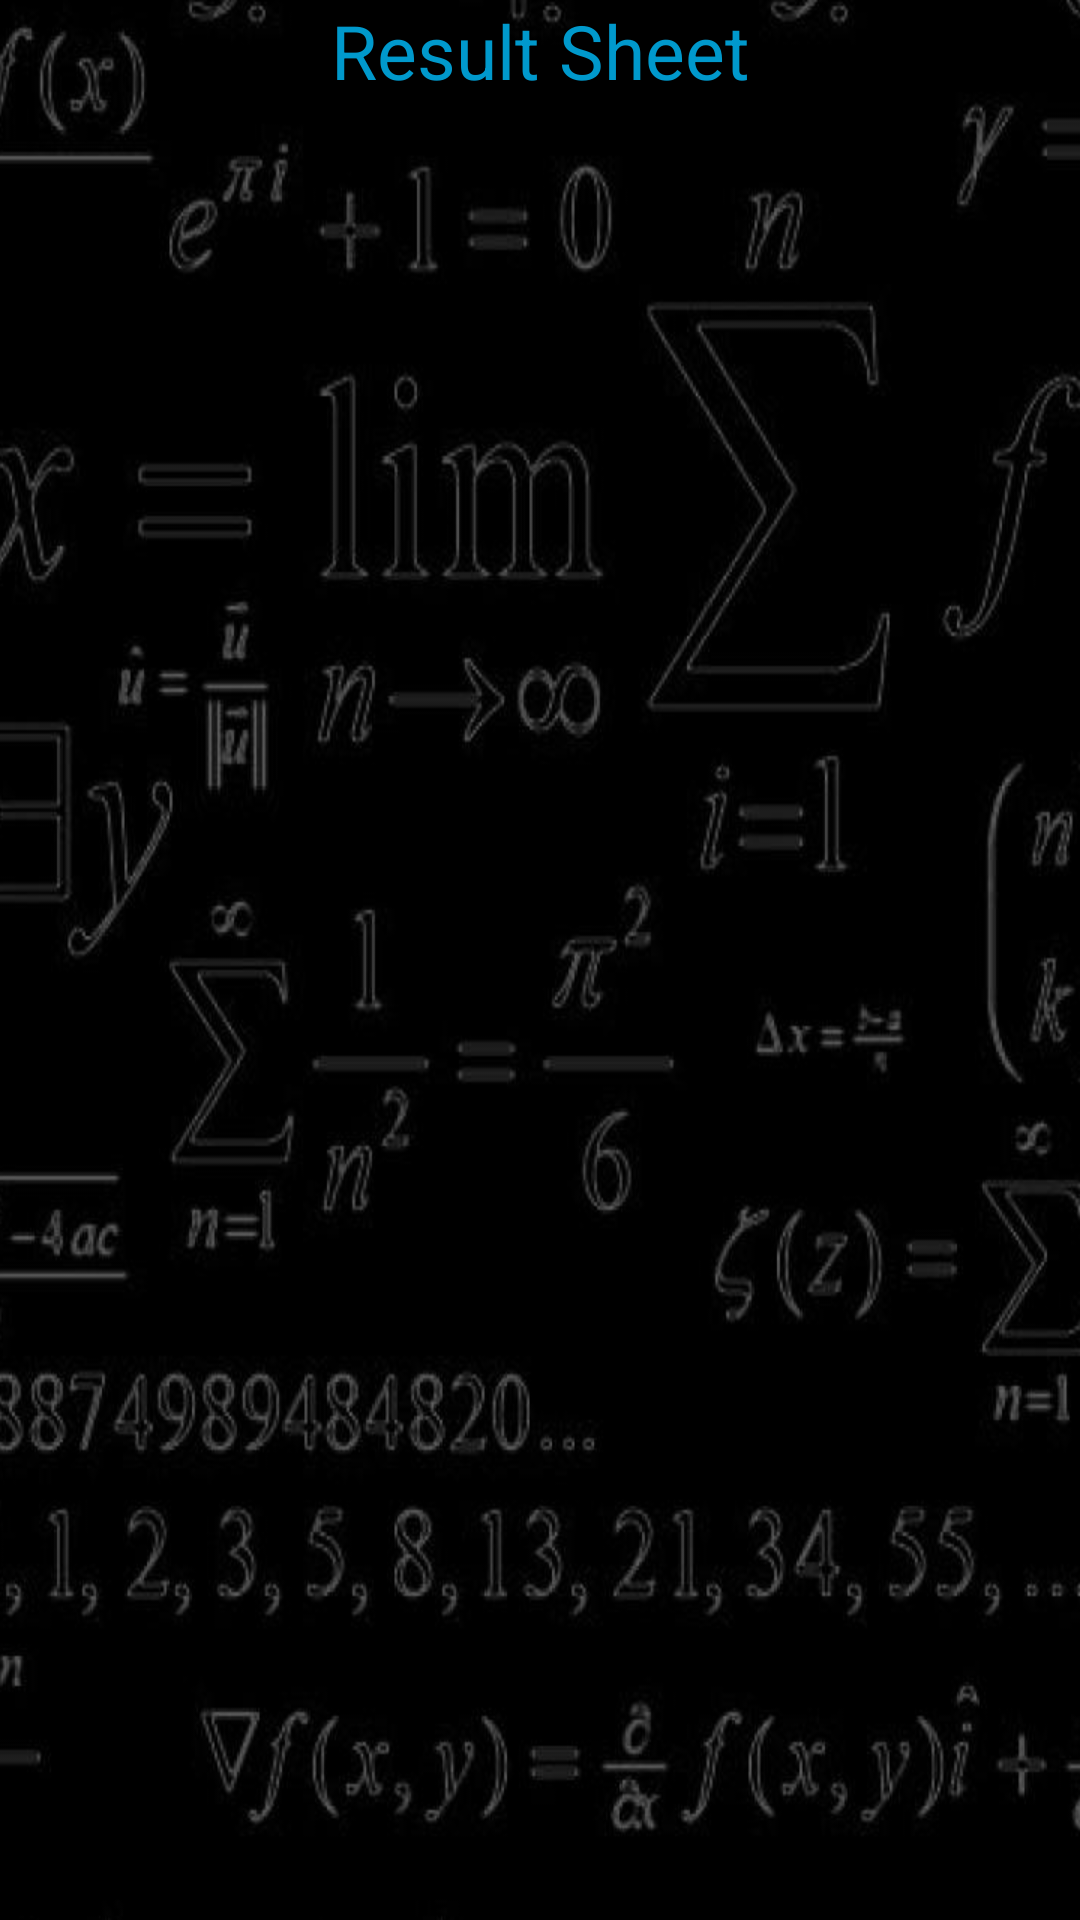

This screen was rendered from an Android layout file. Write that file and the resources it references.
<!-- AndroidManifest.xml: application theme AppTheme -->
<!-- res/layout/activity_result_sheet.xml -->
<?xml version="1.0" encoding="utf-8"?>
<ScrollView xmlns:android="http://schemas.android.com/apk/res/android"
   	android:layout_width="fill_parent"
    android:layout_height="fill_parent"
    android:background="@drawable/math_bg" >
	<LinearLayout 
	    android:layout_width="match_parent"
	    android:layout_height="wrap_content"
	    android:orientation="vertical"
	     >
	    
	    <TextView 
	        android:id="@+id/txtv_result_sheet_heading"
	        android:layout_width="match_parent"
	        android:layout_height="wrap_content"
	        android:gravity="center"
	        android:textColor="@color/fntBlue"
	        android:text="@string/result_sheet_heading"
	        android:textSize="25sp"/>  
	        
	    <TextView 
	        android:id="@+id/txtv_result_sheet_results"
	        android:layout_width="match_parent"
	        android:layout_height="wrap_content"
	        android:gravity="center"
	        android:textColor="@color/fntBlue"
	        android:textSize="20sp"
	        android:layout_marginTop="30dp"/>
	
	</LinearLayout>
	
</ScrollView>
<!-- resources referenced by this layout -->
<resources>
  <color name="fntBlue">#0099cc</color>
  <!-- drawable math_bg: png bitmap (drawable-hdpi, 135074 bytes) -->
  <string name="result_sheet_heading">Result Sheet</string>
  <style name="AppTheme" parent="AppBaseTheme">
          
      </style>
  <style name="AppBaseTheme" parent="android:Theme.Light">
          
      </style>
</resources>
